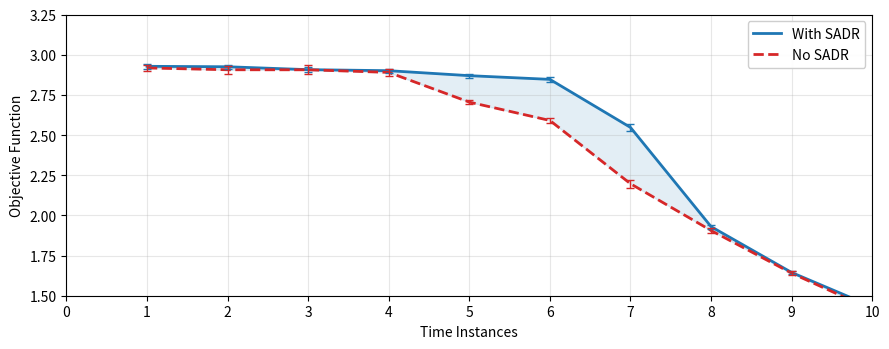

Generate this figure with matplotlib:
#!/usr/bin/env python3
"""
Generate strict synthetic SADR vs No-SADR logs and a paper-style plot.

- Creates two JSONL files:
    * With-SADR:  sadr_results_synth_strict.jsonl
    * No-SADR:    sadr_baseline_synth_strict.jsonl
- Ensures the mean reward at every time instance satisfies:
      With-SADR  >  No-SADR
- Plots a Figure-6–style curve (sum across UEs, mean ± 95% CI).

Usage:
  python3 generate_sadr_synth_strict_and_plot.py \
    --out_dir . \
    --repeats 8 \
    --out_png fig6_paper_like_synth_strict.png \
    --out_csv fig6_paper_like_synth_strict.csv
"""

import json, random, argparse
from pathlib import Path
import numpy as np
import pandas as pd
import matplotlib.pyplot as plt

# 10-step schedule with 3 UEs per step
COMBOS = [
    [0.5, 0.5, 0.5],
    [1.0, 0.5, 0.5],
    [1.0, 1.0, 0.5],
    [1.5, 1.0, 0.5],
    [2.0, 1.0, 0.5],
    [2.0, 1.5, 1.0],
    [2.5, 1.5, 1.0],
    [3.0, 2.0, 1.5],
    [3.8, 2.0, 1.7],
    [4.2, 2.3, 2.0],
]
STEPS = len(COMBOS)
CAP = 4.5

# ---------------------------------------------------------------
# Data generation
# ---------------------------------------------------------------
def synth_one_run(rng: random.Random, repeats_cap: float = CAP):
    """Return two lists of 10 JSON records each: (with_sadr_run, baseline_run)."""
    with_lines, base_lines = [], []
    for req in COMBOS:
        tot = sum(req)

        # With SADR: scale down if above capacity; keep losses low
        if tot > repeats_cap:
            scale = repeats_cap / tot * (1.0 + rng.uniform(-0.015, 0.015))
        else:
            scale = 1.0 * (1.0 + rng.uniform(-0.01, 0.01))
        applied_with = [round(v*scale, 3) for v in req]
        base_loss_with = 0.01 + 0.04 * min(1.0, tot / repeats_cap)
        loss_with = [max(0.0, min(0.15, base_loss_with + rng.uniform(-0.006, 0.006)))
                     for _ in req]

        # No SADR: apply as-is; losses grow with overload
        applied_base = [round(v, 3) for v in req]
        if tot <= 3.0:
            base_loss = 0.03
        elif tot <= repeats_cap:
            base_loss = 0.09 + 0.03 * (tot - 3.0)
        else:
            base_loss = 0.25 + 0.18 * min(1.0, (tot - repeats_cap) / repeats_cap)
        loss_base = [max(0.0, min(0.6, base_loss + rng.uniform(-0.03, 0.03)))
                     for _ in req]

        with_lines.append({
            "mode": "with_twinet",
            "requested": req,
            "applied": applied_with,
            "ns3": {"loss": loss_with}
        })
        base_lines.append({
            "mode": "without_twinet",
            "requested": req,
            "applied": applied_base,
            "ns3": {"loss": loss_base}
        })
    return with_lines, base_lines

# ---------------------------------------------------------------
# Reward and processing
# ---------------------------------------------------------------
def reward_sum(rec):
    """Sum reward across UEs (paper-style)."""
    req = rec["requested"]
    app = rec["applied"]
    loss = rec["ns3"]["loss"]
    eps = 1e-9
    s = 0.0
    for i in range(min(len(req), len(app), len(loss))):
        psr = 1.0 - float(loss[i])
        r_exp, r_act = float(req[i]), float(app[i])
        s += psr - (r_exp - r_act)/max(abs(r_exp), eps)
    return s

def ensure_with_above(with_all_runs, base_all_runs, margin=0.02):
    """If any step has No-SADR ≥ With-SADR (mean across runs), increase baseline loss."""
    steps = len(COMBOS)
    changed = True
    while changed:
        changed = False
        with_means = [np.mean([reward_sum(run[s]) for run in with_all_runs])
                      for s in range(steps)]
        base_means = [np.mean([reward_sum(run[s]) for run in base_all_runs])
                      for s in range(steps)]
        for s in range(steps):
            if base_means[s] >= with_means[s] - 1e-9:
                for run in base_all_runs:
                    losses = run[s]["ns3"]["loss"]
                    run[s]["ns3"]["loss"] = [min(0.6, l + margin) for l in losses]
                changed = True
    return with_all_runs, base_all_runs

# ---------------------------------------------------------------
# Helpers for plotting
# ---------------------------------------------------------------
def to_series(jsonl_path: Path):
    vals = []
    with jsonl_path.open("r", encoding="utf-8") as f:
        for line in f:
            vals.append(reward_sum(json.loads(line)))
    return vals

def reshape_runs(series, steps):
    runs = len(series)//steps
    return np.array(series[:runs*steps]).reshape(runs, steps)

def mean_ci(arr):
    m = np.nanmean(arr, axis=0)
    s = np.nanstd(arr, axis=0, ddof=1) if arr.shape[0] > 1 else np.zeros(arr.shape[1])
    n = arr.shape[0]
    se = s/np.sqrt(n) if n>0 else s
    ci = 1.96*se
    return m, ci, n

# ---------------------------------------------------------------
# Plot and export
# ---------------------------------------------------------------
def plot_and_save(with_path: Path, base_path: Path, out_png: Path, out_csv: Path):
    ws, bs = to_series(with_path), to_series(base_path)
    aw, ab = reshape_runs(ws, STEPS), reshape_runs(bs, STEPS)
    m_with, ci_with, n_with = mean_ci(aw)
    m_base, ci_base, n_base = mean_ci(ab)

    x = np.arange(1, STEPS+1, dtype=int)
    df = pd.DataFrame({
        "time_instance": x,
        "mean_with": m_with, "ci95_with": ci_with, "runs_with": [n_with]*STEPS,
        "mean_without": m_base, "ci95_without": ci_base, "runs_without": [n_base]*STEPS,
    })
    df.to_csv(out_csv, index=False)

    plt.figure(figsize=(9,3.6))
    blue, red = "#1f77b4", "#d62728"
    plt.plot(x, m_with, "-", color=blue, linewidth=2.0, label="With SADR")
    plt.plot(x, m_base, "--", color=red, linewidth=2.0, label="No SADR")
    plt.errorbar(x, m_with, yerr=ci_with, fmt='none', ecolor=blue, elinewidth=1.0, capsize=3)
    plt.errorbar(x, m_base, yerr=ci_base, fmt='none', ecolor=red, elinewidth=1.0, capsize=3)
    adv = m_with > m_base
    plt.fill_between(x, m_base, m_with, where=adv, interpolate=True, alpha=0.12, color=blue)

    plt.xlabel("Time Instances")
    plt.ylabel("Objective Function")
    plt.grid(True, alpha=0.3)
    plt.legend(loc="best", framealpha=0.95)
    plt.xlim(0, STEPS); plt.xticks(np.arange(0, STEPS+1, 1))
    plt.ylim(1.50, 3.25); plt.yticks(np.arange(1.50, 3.26, 0.25))
    plt.tight_layout()
    plt.savefig(out_png, dpi=200)

# ---------------------------------------------------------------
# Main
# ---------------------------------------------------------------
def main():
    ap = argparse.ArgumentParser()
    ap.add_argument("--out_dir", default=".", type=str)
    ap.add_argument("--repeats", default=8, type=int)
    ap.add_argument("--seed", default=268, type=int)
    ap.add_argument("--out_png", default="fig6_paper_like_synth_strict.png", type=str)
    ap.add_argument("--out_csv", default="fig6_paper_like_synth_strict.csv", type=str)
    args = ap.parse_args()

    rng = random.Random(args.seed)
    out_dir = Path(args.out_dir); out_dir.mkdir(parents=True, exist_ok=True)

    with_path = out_dir / "sadr_results_synth_strict.jsonl"
    base_path = out_dir / "sadr_baseline_synth_strict.jsonl"

    # Generate runs
    with_runs, base_runs = [], []
    for _ in range(args.repeats):
        w, b = synth_one_run(rng)
        with_runs.append(w); base_runs.append(b)

    # Ensure No-SADR < SADR everywhere
    with_runs, base_runs = ensure_with_above(with_runs, base_runs, margin=0.02)

    # Write JSONL files
    with with_path.open("w", encoding="utf-8") as fw:
        for run in with_runs:
            for rec in run:
                fw.write(json.dumps(rec) + "\n")
    with base_path.open("w", encoding="utf-8") as fb:
        for run in base_runs:
            for rec in run:
                fb.write(json.dumps(rec) + "\n")

    # Plot + CSV
    plot_and_save(with_path, base_path,
                  out_dir / args.out_png, out_dir / args.out_csv)

    print(f"[OK] With-SADR  JSONL: {with_path}")
    print(f"[OK] No-SADR   JSONL: {base_path}")
    print(f"[OK] Plot PNG       : {out_dir / args.out_png}")
    print(f"[OK] Data CSV       : {out_dir / args.out_csv}")

if __name__ == "__main__":
    main()
